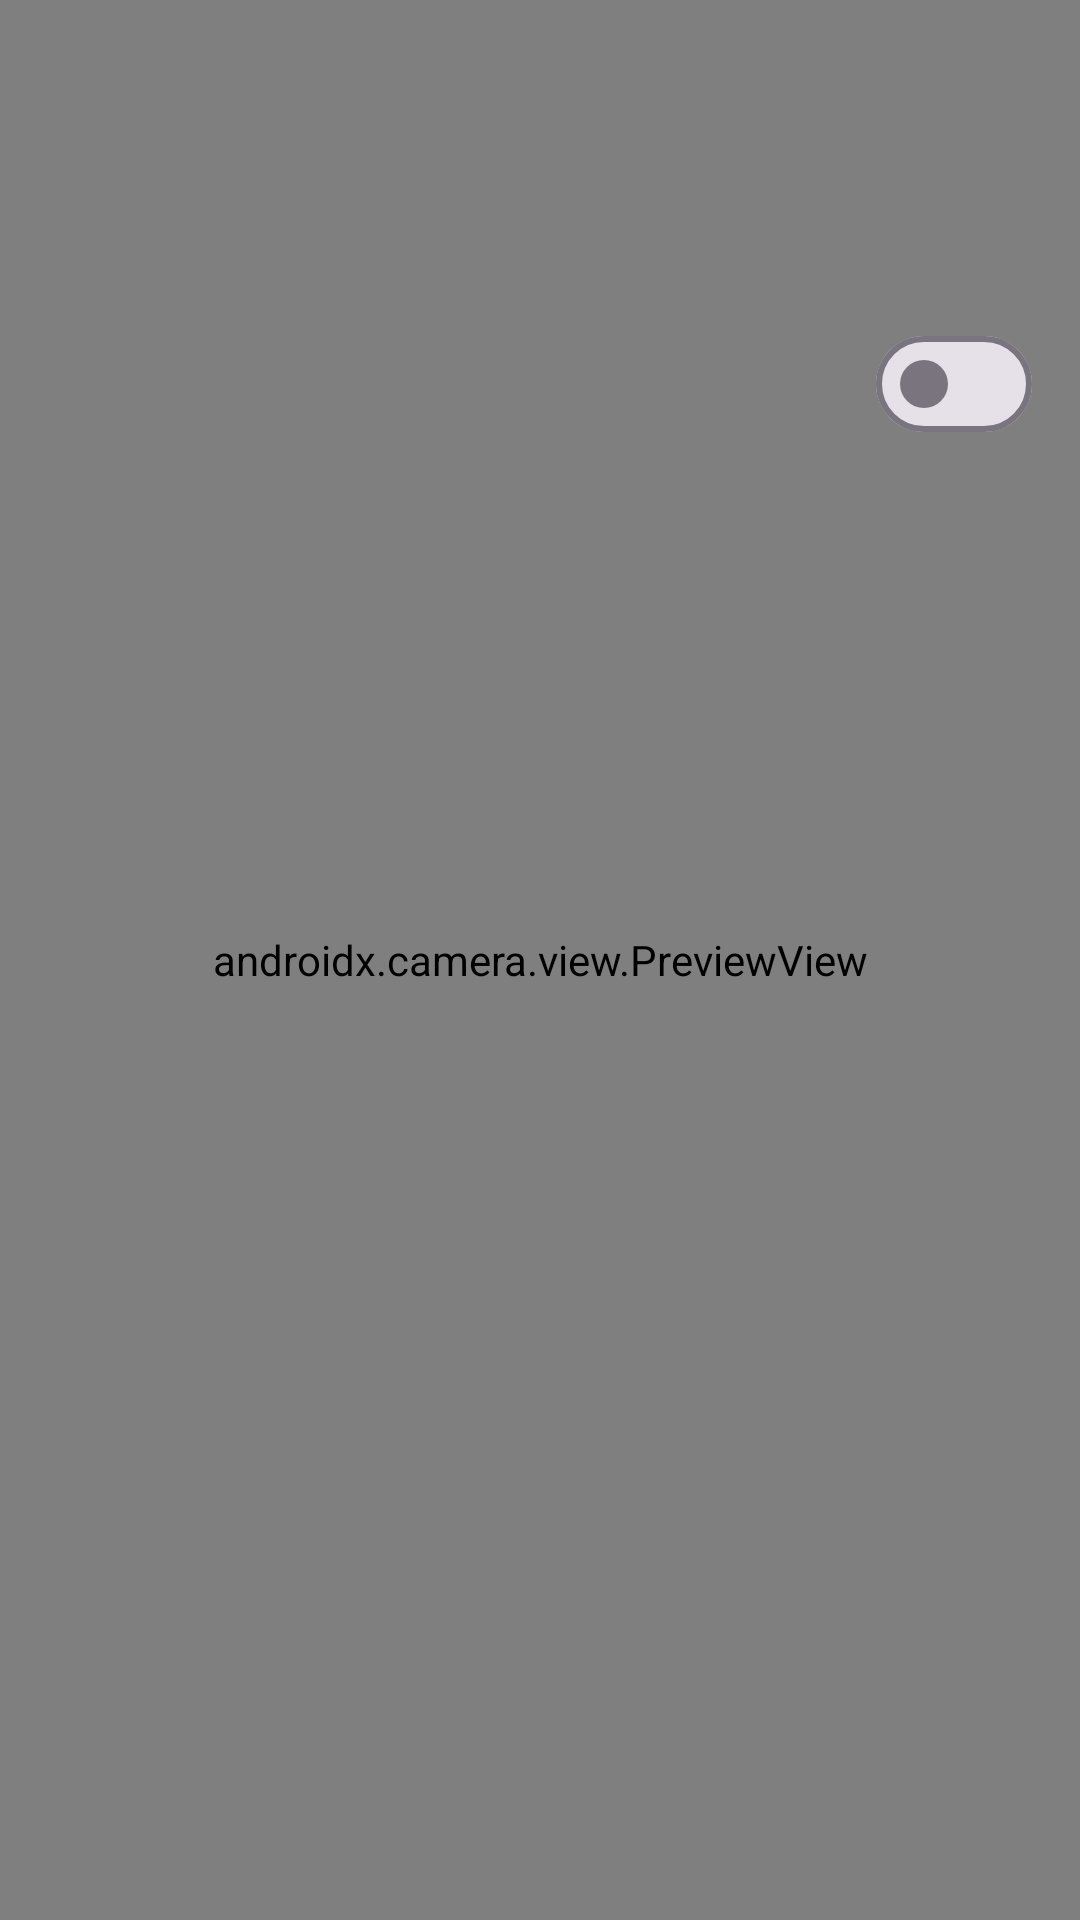

Android layout source for this screen:
<!-- AndroidManifest.xml: application theme Theme.CameraMLKit -->
<!-- res/layout/activity_camera_text_rec.xml -->
<?xml version="1.0" encoding="utf-8"?>
<androidx.constraintlayout.widget.ConstraintLayout xmlns:android="http://schemas.android.com/apk/res/android"
    xmlns:app="http://schemas.android.com/apk/res-auto"
    xmlns:tools="http://schemas.android.com/tools"
    android:id="@+id/main"
    android:layout_width="match_parent"
    android:layout_height="match_parent"
    tools:context=".CameraTextRecActivity">

    <androidx.camera.view.PreviewView
        android:id="@+id/cameraPreview"
        android:layout_width="match_parent"
        android:layout_height="match_parent"
        app:layout_constraintBottom_toBottomOf="parent"
        app:layout_constraintEnd_toEndOf="parent"
        app:layout_constraintStart_toStartOf="parent"
        app:layout_constraintTop_toTopOf="parent">

    </androidx.camera.view.PreviewView>

    <ImageButton
        android:id="@+id/imageButton"
        android:layout_width="60sp"
        android:layout_height="60sp"
        android:layout_marginBottom="32dp"
        android:background="?attr/selectableItemBackground"
        android:contentDescription="camera"
        android:scaleType="centerCrop"
        app:layout_constraintBottom_toBottomOf="@+id/cameraPreview"
        app:layout_constraintEnd_toEndOf="parent"
        app:layout_constraintStart_toStartOf="parent"
        app:srcCompat="@drawable/baseline_camera_24"
        app:tint="@color/white" />

    <ImageButton
        android:id="@+id/btnSwitchCamera"
        android:layout_width="40sp"
        android:layout_height="40sp"
        android:layout_marginTop="32dp"
        android:layout_marginEnd="16dp"
        android:background="?attr/selectableItemBackground"
        android:scaleType="centerCrop"
        android:src="@drawable/baseline_cameraswitch_24"
        app:layout_constraintEnd_toEndOf="parent"
        app:layout_constraintTop_toTopOf="parent"
        app:tint="@color/white" />

    <com.google.android.material.materialswitch.MaterialSwitch
        android:id="@+id/switchTextRec"
        android:layout_width="wrap_content"
        android:layout_height="wrap_content"
        android:layout_marginTop="32dp"
        android:layout_marginEnd="16dp"
        app:layout_constraintEnd_toEndOf="parent"
        app:layout_constraintTop_toBottomOf="@+id/btnSwitchCamera" />
</androidx.constraintlayout.widget.ConstraintLayout>
<!-- resources referenced by this layout -->
<resources>
  <style name="Theme.CameraMLKit" parent="Base.Theme.CameraMLKit" />
  <style name="Base.Theme.CameraMLKit" parent="Theme.Material3.DayNight">
          
          
      </style>
  <!-- not gathered from this repository: default colours our renderer supplied (Android Studio template values) -->
  <color name="white">#FFFFFFFF</color>
</resources>
